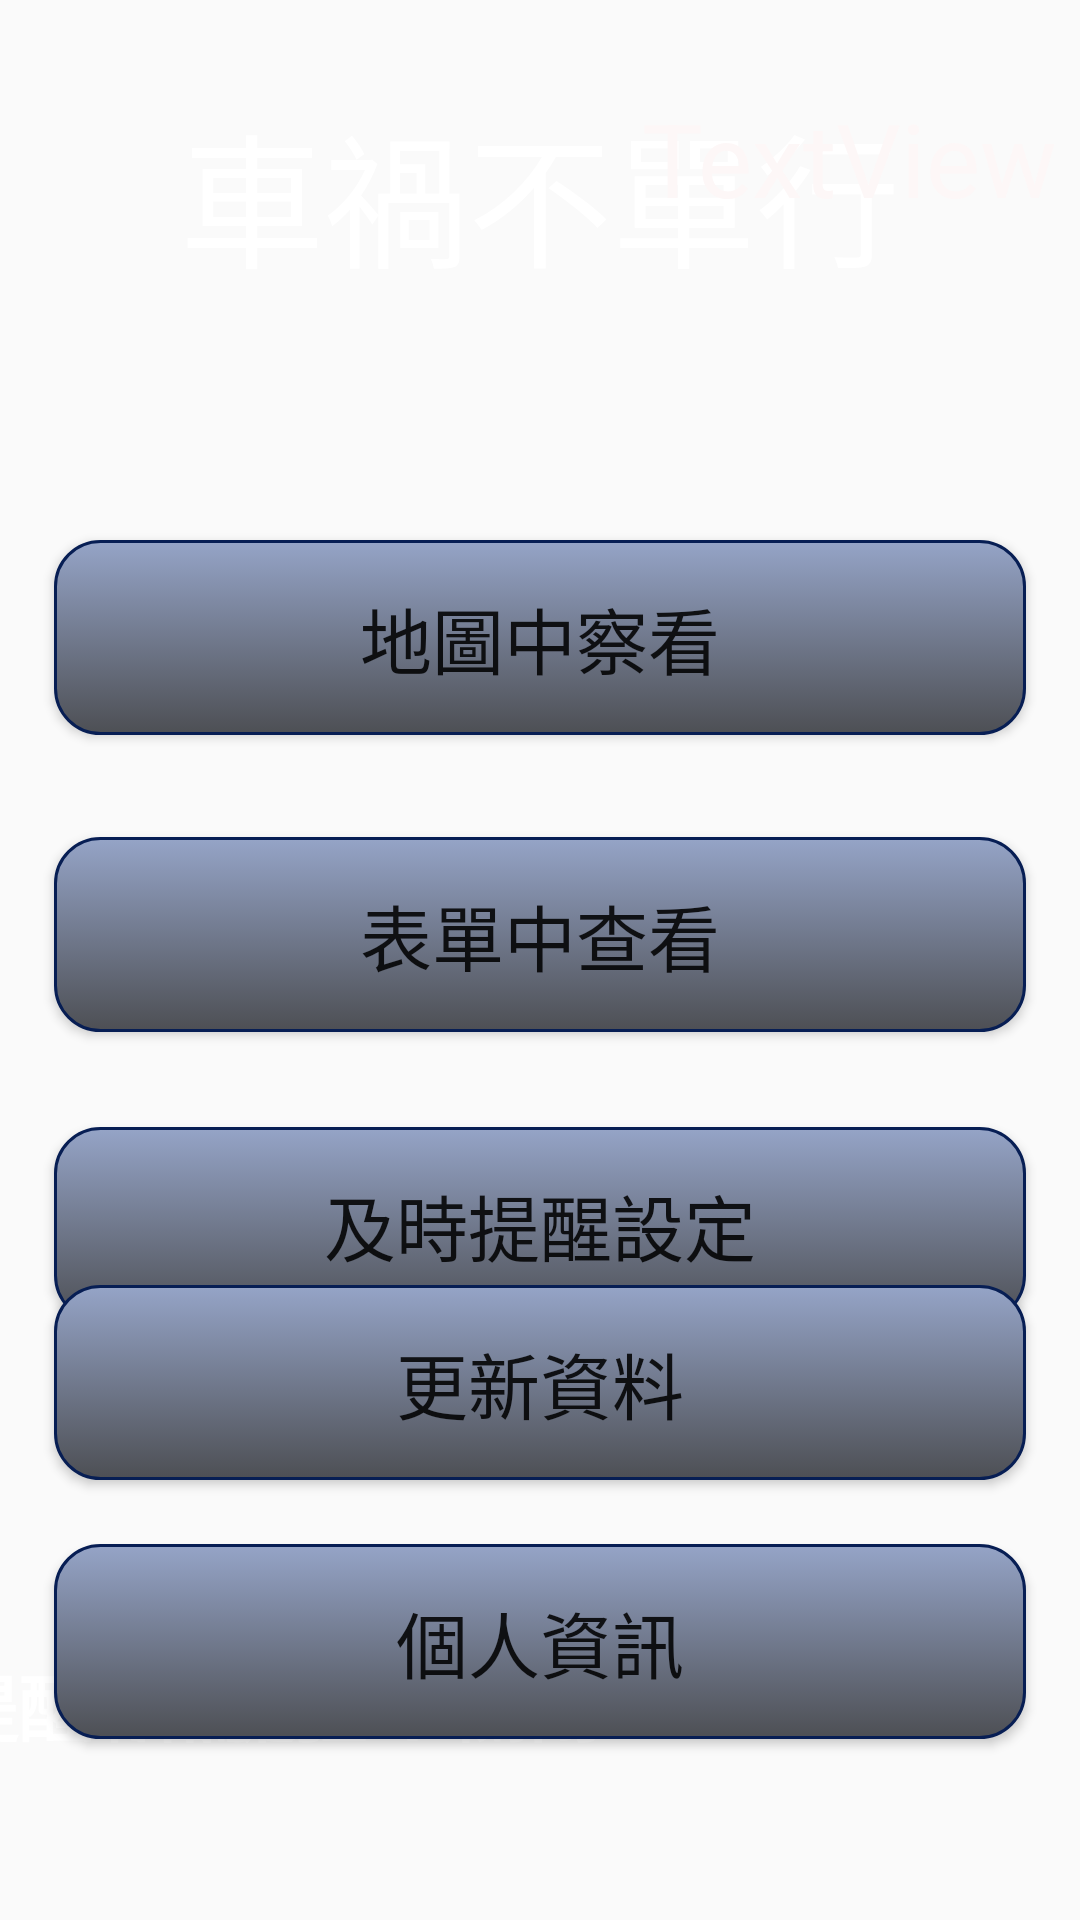

Here is an Android app screen rendered from its layout file. Give the layout XML and the strings, colors and styles it references.
<!-- AndroidManifest.xml: application theme Theme.P1 -->
<!-- res/layout/activity_main.xml -->
<?xml version="1.0" encoding="utf-8"?>
<androidx.constraintlayout.widget.ConstraintLayout xmlns:android="http://schemas.android.com/apk/res/android"
    xmlns:app="http://schemas.android.com/apk/res-auto"
    xmlns:tools="http://schemas.android.com/tools"
    android:layout_width="match_parent"
    android:layout_height="match_parent"
    android:background="@drawable/backimg"
    tools:context=".MainActivity">

    <TextView
        android:id="@+id/textView1"
        android:layout_width="277dp"
        android:layout_height="93dp"
        android:fontFamily="sans-serif-light"
        android:includeFontPadding="false"
        android:text="車禍不單行"
        android:typeface="serif"
        android:textAlignment="center"
        android:textAppearance="@style/TextAppearance.AppCompat.Display2"
        android:textColor="@color/white"
        android:textSize="48sp"
        android:visibility="visible"
        app:layout_constraintBottom_toTopOf="@+id/tomap"
        app:layout_constraintEnd_toEndOf="parent"
        app:layout_constraintStart_toStartOf="parent"
        app:layout_constraintTop_toTopOf="parent"
        app:layout_constraintVertical_bias="0.344" />

    <Button
        android:id="@+id/tomap"
        android:layout_width="324dp"
        android:layout_height="65dp"
        android:layout_marginStart="32dp"
        android:layout_marginTop="180dp"
        android:layout_marginEnd="32dp"
        android:background="@drawable/buttonround"
        android:text="地圖中察看"
        android:textSize="24sp"
        app:layout_constraintEnd_toEndOf="parent"
        app:layout_constraintHorizontal_bias="0.507"
        app:layout_constraintStart_toStartOf="parent"
        app:layout_constraintTop_toTopOf="parent" />

    <Button
        android:id="@+id/tolist"
        android:layout_width="324dp"
        android:layout_height="65dp"
        android:layout_marginStart="32dp"
        android:layout_marginEnd="32dp"
        android:background="@drawable/buttonround"
        android:text="表單中查看"
        android:textAlignment="center"
        android:textSize="24sp"
        app:layout_constraintBottom_toBottomOf="parent"
        app:layout_constraintEnd_toEndOf="parent"
        app:layout_constraintHorizontal_bias="0.507"
        app:layout_constraintStart_toStartOf="parent"
        app:layout_constraintTop_toBottomOf="@+id/tomap"
        app:layout_constraintVertical_bias="0.103" />

    <Button
        android:id="@+id/remind"
        android:layout_width="324dp"
        android:layout_height="65dp"
        android:layout_marginStart="32dp"
        android:layout_marginEnd="32dp"
        android:background="@drawable/buttonround"
        android:text="及時提醒設定"
        android:textAlignment="center"
        android:textSize="24sp"
        app:layout_constraintBottom_toBottomOf="parent"
        app:layout_constraintEnd_toEndOf="parent"
        app:layout_constraintHorizontal_bias="0.507"
        app:layout_constraintStart_toStartOf="parent"
        app:layout_constraintTop_toBottomOf="@+id/tolist"
        app:layout_constraintVertical_bias="0.137" />

    <Button
        android:id="@+id/creat"
        android:layout_width="324dp"
        android:layout_height="65dp"
        android:layout_marginStart="32dp"
        android:layout_marginEnd="32dp"
        android:background="@drawable/buttonround"
        android:text="更新資料"
        android:textAlignment="center"
        android:textSize="24sp"
        app:layout_constraintBottom_toBottomOf="parent"
        app:layout_constraintEnd_toEndOf="parent"
        app:layout_constraintHorizontal_bias="0.507"
        app:layout_constraintStart_toStartOf="parent"
        app:layout_constraintTop_toBottomOf="@+id/tolist"
        app:layout_constraintVertical_bias="0.365" />


    <Button
        android:id="@+id/history"
        android:layout_width="324dp"
        android:layout_height="65dp"
        android:layout_marginStart="32dp"
        android:layout_marginEnd="32dp"
        android:background="@drawable/buttonround"
        android:text="個人資訊"
        android:textAlignment="center"
        android:textSize="24sp"
        app:layout_constraintBottom_toBottomOf="parent"
        app:layout_constraintEnd_toEndOf="parent"
        app:layout_constraintStart_toStartOf="parent"
        app:layout_constraintTop_toBottomOf="@+id/creat"
        app:layout_constraintVertical_bias="0.26" />

    <TextView
        android:id="@+id/voice"
        android:layout_width="wrap_content"
        android:layout_height="wrap_content"
        android:layout_marginEnd="160dp"
        android:text="語音提醒:\n關閉"
        android:textAlignment="center"
        android:textColor="@color/white"
        android:textSize="24sp"
        android:textStyle="bold"
        app:layout_constraintBottom_toBottomOf="parent"
        app:layout_constraintEnd_toEndOf="parent"
        app:layout_constraintTop_toBottomOf="@+id/remind"
        app:layout_constraintVertical_bias="0.67" />

    <TextView
        android:id="@+id/location"
        android:layout_width="wrap_content"
        android:layout_height="wrap_content"
        android:text="通知提醒:\n關閉"
        android:textAlignment="center"
        android:textColor="@color/white"
        android:textSize="24sp"
        android:textStyle="bold"
        app:layout_constraintBottom_toBottomOf="parent"
        app:layout_constraintEnd_toStartOf="@+id/voice"
        app:layout_constraintHorizontal_bias="0.449"
        app:layout_constraintStart_toStartOf="parent"
        app:layout_constraintTop_toBottomOf="@+id/remind"
        app:layout_constraintVertical_bias="0.67" />

    <TextView
        android:id="@+id/textView4"
        android:layout_width="146dp"
        android:layout_height="93dp"
        android:text="TextView"
        android:textColor="#FDF7F7"
        android:textSize="34sp"
        app:layout_constraintBottom_toTopOf="@+id/tomap"
        app:layout_constraintEnd_toEndOf="parent"
        app:layout_constraintHorizontal_bias="1.0"
        app:layout_constraintStart_toEndOf="@+id/textView1"
        app:layout_constraintTop_toTopOf="@+id/textView1"
        app:layout_constraintVertical_bias="0.0" />

</androidx.constraintlayout.widget.ConstraintLayout>
<!-- resources referenced by this layout -->
<resources>
  <!-- drawable buttonround (drawable-v24) -->
  <?xml version="1.0" encoding="utf-8"?>
  <selector xmlns:android="http://schemas.android.com/apk/res/android">
  
      
      <item android:state_pressed="true">
          
          <shape android:shape="rectangle">
              
              <corners android:radius="15dip" />
              
              <stroke android:width="1dip" android:color="#538394" />
              
              <gradient android:angle="-90" android:startColor="#0099CC" android:endColor="#017DAB"  />
          </shape>
      </item>
  
      
      <item android:color="@android:color/black">
          <shape android:shape="rectangle"  >
              <corners android:radius="15dip" />
              <stroke android:width="1dip" android:color="#071E54" />
              <gradient android:angle="-90" android:startColor="#95a4c7" android:endColor="#4d4f54"  />
          </shape>
      </item>
  
  </selector>
  <style name="Theme.P1" parent="Theme.MaterialComponents.DayNight.NoActionBar.Bridge">
          
          <item name="colorPrimary">@color/purple_500</item>
          <item name="colorPrimaryVariant">@color/purple_700</item>
          <item name="colorOnPrimary">@color/white</item>
          
          <item name="colorSecondary">@color/teal_200</item>
          <item name="colorSecondaryVariant">@color/teal_700</item>
          <item name="colorOnSecondary">@color/black</item>
          
          <item name="android:statusBarColor" tools:targetApi="l">?attr/colorPrimaryVariant</item>
          
      </style>
  <!-- not gathered from this repository: default colours our renderer supplied (Android Studio template values) -->
  <color name="purple_500">#FF6200EE</color>
  <color name="purple_700">#FF3700B3</color>
  <color name="teal_200">#FF03DAC5</color>
  <color name="teal_700">#FF018786</color>
  <color name="black">#FF000000</color>
  <color name="white">#FFFFFFFF</color>
</resources>
